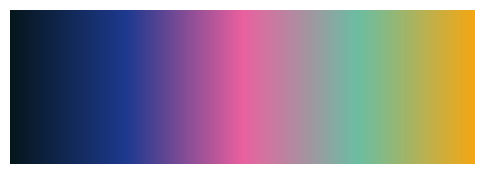

Source code (Python):
"""Functionality for visualizing results and intermediate steps of the image pipeline."""

import numpy as np
from matplotlib import pyplot as plt
from matplotlib.colors import LinearSegmentedColormap
from tqdm import tqdm

IMG_DIR = "results/visualization"


def plot_simple(img: np.ndarray, title: str, img_dir) -> None:
    """Plot a single image."""

    height, width = img.shape[:2]
    figsize = (width / 100, height / 100)
    fig = plt.figure(figsize=figsize)

    plt.imshow(img, cmap="gray")
    plt.axis("off")
    plt.savefig(f"{img_dir}/{title}.png", bbox_inches="tight", pad_inches=0)
    plt.close(fig)


def plot_contour(contour: np.ndarray, canvas: np.ndarray, title: str, img_dir: str) -> None:
    """Plot a single contour."""
    fig, axis = plt.subplots()
    axis.imshow(canvas, cmap="gray")
    axis.plot(contour[:, 0], contour[:, 1], color="red")
    plt.axis("off")
    fig.savefig(f"{img_dir}/{title}.png", dpi=400)
    plt.close()


DFKI_COLORS = np.array(
    [
        [0.02352941, 0.09019608, 0.10980392],
        [0.04313726, 0.11764706, 0.20392157],
        [0.05882353, 0.14509805, 0.2901961],
        [0.07843138, 0.17254902, 0.38039216],
        [0.09411765, 0.2, 0.47058824],
        [0.11372549, 0.22745098, 0.56078434],
        [0.27450982, 0.25490198, 0.57254905],
        [0.43529412, 0.28627452, 0.58431375],
        [0.59607846, 0.31764707, 0.59607846],
        [0.7529412, 0.34509805, 0.60784316],
        [0.91764706, 0.3764706, 0.62352943],
        [0.827451, 0.4509804, 0.627451],
        [0.7254902, 0.52156866, 0.627451],
        [0.627451, 0.59607846, 0.6313726],
        [0.5254902, 0.67058825, 0.63529414],
        [0.42352942, 0.7411765, 0.63529414],
        [0.5137255, 0.7294118, 0.53333336],
        [0.62352943, 0.70980394, 0.41960785],
        [0.7372549, 0.69411767, 0.30980393],
        [0.84705883, 0.6745098, 0.19607843],
        [0.9529412, 0.654902, 0.08235294],
    ]
)

dfki_cmap = LinearSegmentedColormap.from_list("custom_cmap", DFKI_COLORS, N=256)


def plot_vector_field(results: np.ndarray, result_path: str) -> None:
    """
    Plot the vector field for the reaction speed.

    Parameters
    ----------
    results : np.ndarray
        Vector field for reaction speed.

    result_path : str
        Where to save the result.

    See Also
    ----------
    pipeline.pipeline : Format of results.
    """
    c_low_speed = "#0E2346"
    c_avg_speed = "#7D4C97"
    c_high_speed = "#EB629F"

    fig = plt.figure(dpi=400)
    avg_speed = np.mean(results[results[:, -1] < 15][:, -1])
    for result in tqdm(results, desc="Plotting vector field ", colour="#6DBEA0", unit=" vectors"):

        x, y, nx, ny, speed = result[2:]

        if speed > 15:
            continue

        color = c_avg_speed
        if speed < avg_speed - 2:
            color = c_low_speed
        elif speed > avg_speed + 2:
            color = c_high_speed

        plt.quiver(
            x,
            y,
            nx,
            ny,
            color=color,
            angles="xy",
            scale_units="xy",
            scale=1 / (speed + 10e-6),
            width=0.001,
        )

    plt.axis("off")
    plt.savefig(result_path)
    plt.show()
    plt.close(fig)


if __name__ == "__main__":
    # Create a gradient image to show the colormap
    gradient = np.linspace(0, 1, 256)
    gradient = np.vstack((gradient, gradient))

    figure, ax = plt.subplots(figsize=(6, 2))
    ax.imshow(gradient, aspect="auto", cmap=dfki_cmap)
    ax.set_axis_off()

    plt.show()
